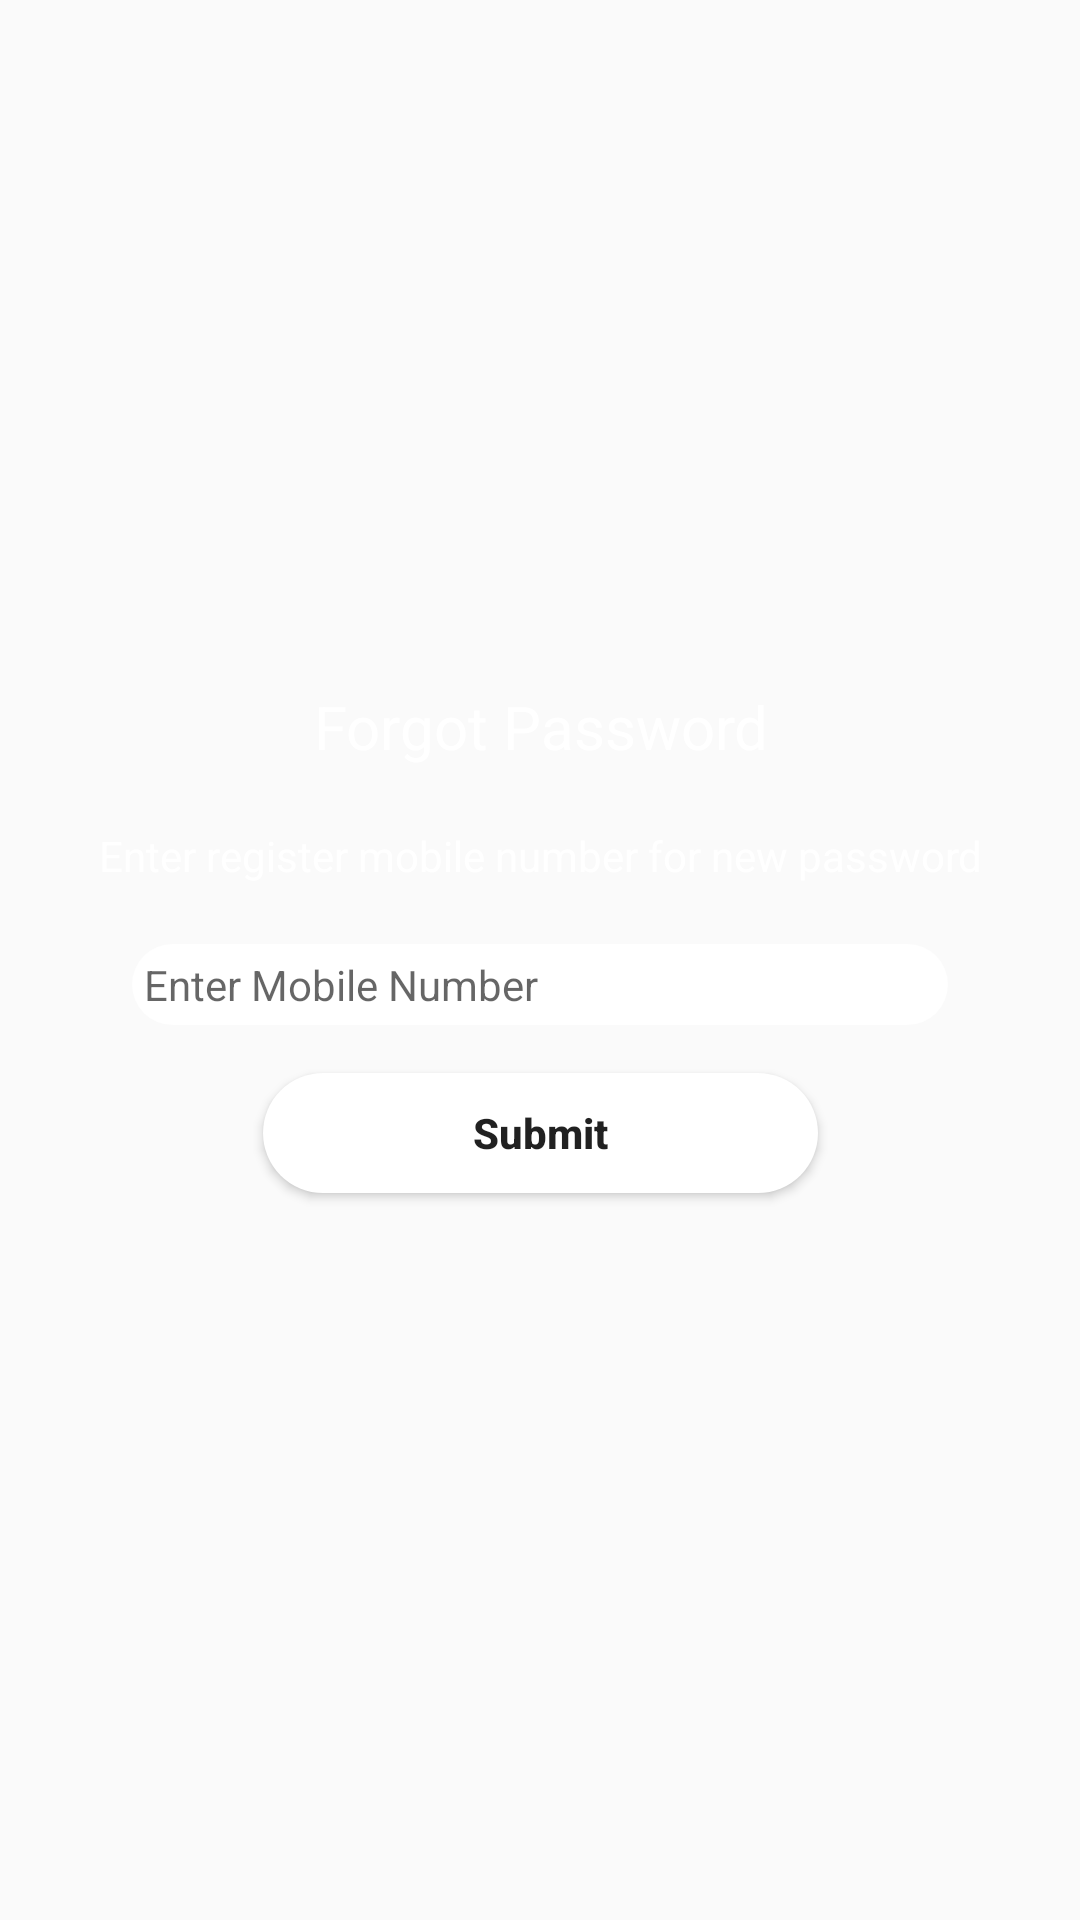

Layout XML and referenced resources for this Android screen:
<!-- AndroidManifest.xml: application theme NoActionThemeFull -->
<!-- res/layout/forgot_password.xml -->
<androidx.constraintlayout.widget.ConstraintLayout xmlns:android="http://schemas.android.com/apk/res/android"
    xmlns:app="http://schemas.android.com/apk/res-auto"
    xmlns:tools="http://schemas.android.com/tools"
    android:layout_width="match_parent"
    android:layout_height="match_parent"
    android:background="@drawable/gradient_bg"
    android:padding="12dp">


    <TextView
        android:id="@+id/txt_login"
        android:layout_width="match_parent"
        android:layout_height="wrap_content"
        android:layout_marginBottom="20sp"
        android:gravity="center"
        android:text="Forgot Password"
        android:textAppearance="@style/TextField_Bold"
        android:textColor="@color/white"
        android:textSize="20sp"
        app:layout_constraintBottom_toTopOf="@+id/text"
        app:layout_constraintEnd_toEndOf="parent"
        app:layout_constraintHorizontal_bias="0.0"
        app:layout_constraintStart_toStartOf="parent" />

    <TextView
        android:id="@+id/text"
        android:layout_width="match_parent"
        android:layout_height="wrap_content"
        android:layout_marginBottom="20sp"
        android:gravity="center"
        android:text="Enter register mobile number for new password"
        android:textAppearance="@style/TextField_Bold"
        android:textColor="@color/white"
        android:textSize="14sp"
        app:layout_constraintBottom_toTopOf="@+id/et_mobile"
        app:layout_constraintEnd_toEndOf="parent"
        app:layout_constraintHorizontal_bias="0.0"
        app:layout_constraintStart_toStartOf="parent" />

    <EditText
        android:id="@+id/et_mobile"
        android:layout_width="match_parent"
        android:layout_height="wrap_content"
        android:layout_marginStart="32dp"
        android:layout_marginTop="16dp"
        android:layout_marginEnd="32dp"
        android:background="@drawable/round_border"
        android:drawableStart="@drawable/ic_phone_call"
        android:drawablePadding="10dp"
        android:gravity="start|center"
        android:hint="Enter Mobile Number"
        android:imeOptions="actionDone"
        android:inputType="number"
        android:maxLength="10"
        android:padding="4dp"
        android:textSize="14sp"
        app:layout_constraintBottom_toBottomOf="parent"
        app:layout_constraintEnd_toEndOf="parent"
        app:layout_constraintStart_toStartOf="parent"
        app:layout_constraintTop_toTopOf="parent" />


    <Button
        android:id="@+id/btn_submit"
        android:layout_width="wrap_content"
        android:layout_height="40dp"
        android:layout_marginStart="32dp"
        android:layout_marginTop="16dp"
        android:layout_marginEnd="32dp"
        android:background="@drawable/round_border"
        android:gravity="center"
        android:paddingStart="70dp"
        android:paddingEnd="70dp"
        android:text="Submit"
        android:textAllCaps="false"
        android:textSize="14sp"
        android:textStyle="bold"
        app:layout_constraintEnd_toEndOf="parent"
        app:layout_constraintStart_toStartOf="parent"
        app:layout_constraintTop_toBottomOf="@+id/et_mobile" />


</androidx.constraintlayout.widget.ConstraintLayout>
<!-- resources referenced by this layout -->
<resources>
  <color name="white">#ffffff</color>
  <!-- drawable round_border (drawable) -->
  <shape xmlns:android="http://schemas.android.com/apk/res/android"
      android:shape="rectangle">
      <stroke android:color="@color/colorPrimary" />
      <gradient
          android:endColor="@color/white"
          android:startColor="@color/white" />
      <corners android:radius="100dp" />
  
  </shape>
  <style name="TextField_Bold" parent="android:Widget.Holo.Light.TextView">
          <item name="fontPath">fonts/montserrat_bold.ttf</item>
      </style>
  <style name="NoActionThemeFull" parent="Theme.AppCompat.Light.NoActionBar">
          
          <item name="colorPrimary">@color/colorPrimary</item>
          <item name="colorPrimaryDark">@color/colorPrimaryDark</item>
          <item name="colorAccent">@color/colorAccent</item>
          <item name="android:windowFullscreen">true</item>
          <item name="android:windowDisablePreview">true</item>
      </style>
  <color name="colorPrimary">#3F51B5</color>
  <color name="colorPrimaryDark">#170600</color>
  <color name="colorAccent">#009688</color>
</resources>
